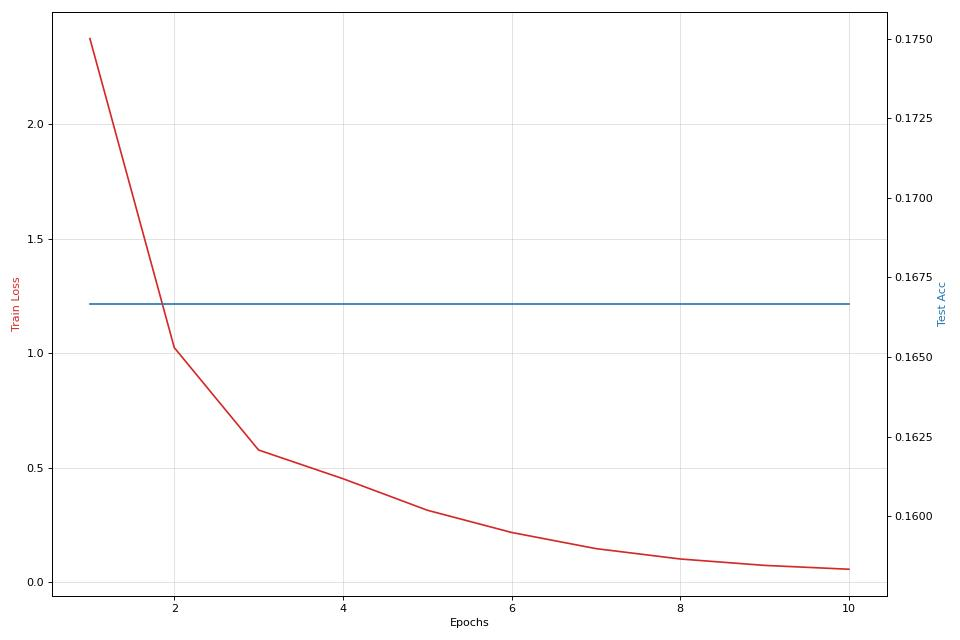

Source data for this figure (header and first rows):
epoch, train loss, train acc, test acc, time
1, 2.375, 0.1222, 0.1667, 2.074
2, 1.026, 0.5667, 0.1667, 2.201
3, 0.5783, 0.8389, 0.1667, 2.33
4, 0.4532, 0.8833, 0.1667, 2.454
5, 0.3155, 0.9056, 0.1667, 2.58
6, 0.2184, 0.9333, 0.1667, 2.709
7, 0.1478, 0.95, 0.1667, 2.833
8, 0.1025, 0.9833, 0.1667, 2.957
9, 0.07457, 0.9944, 0.1667, 3.081
10, 0.05775, 0.9889, 0.1667, 3.205
